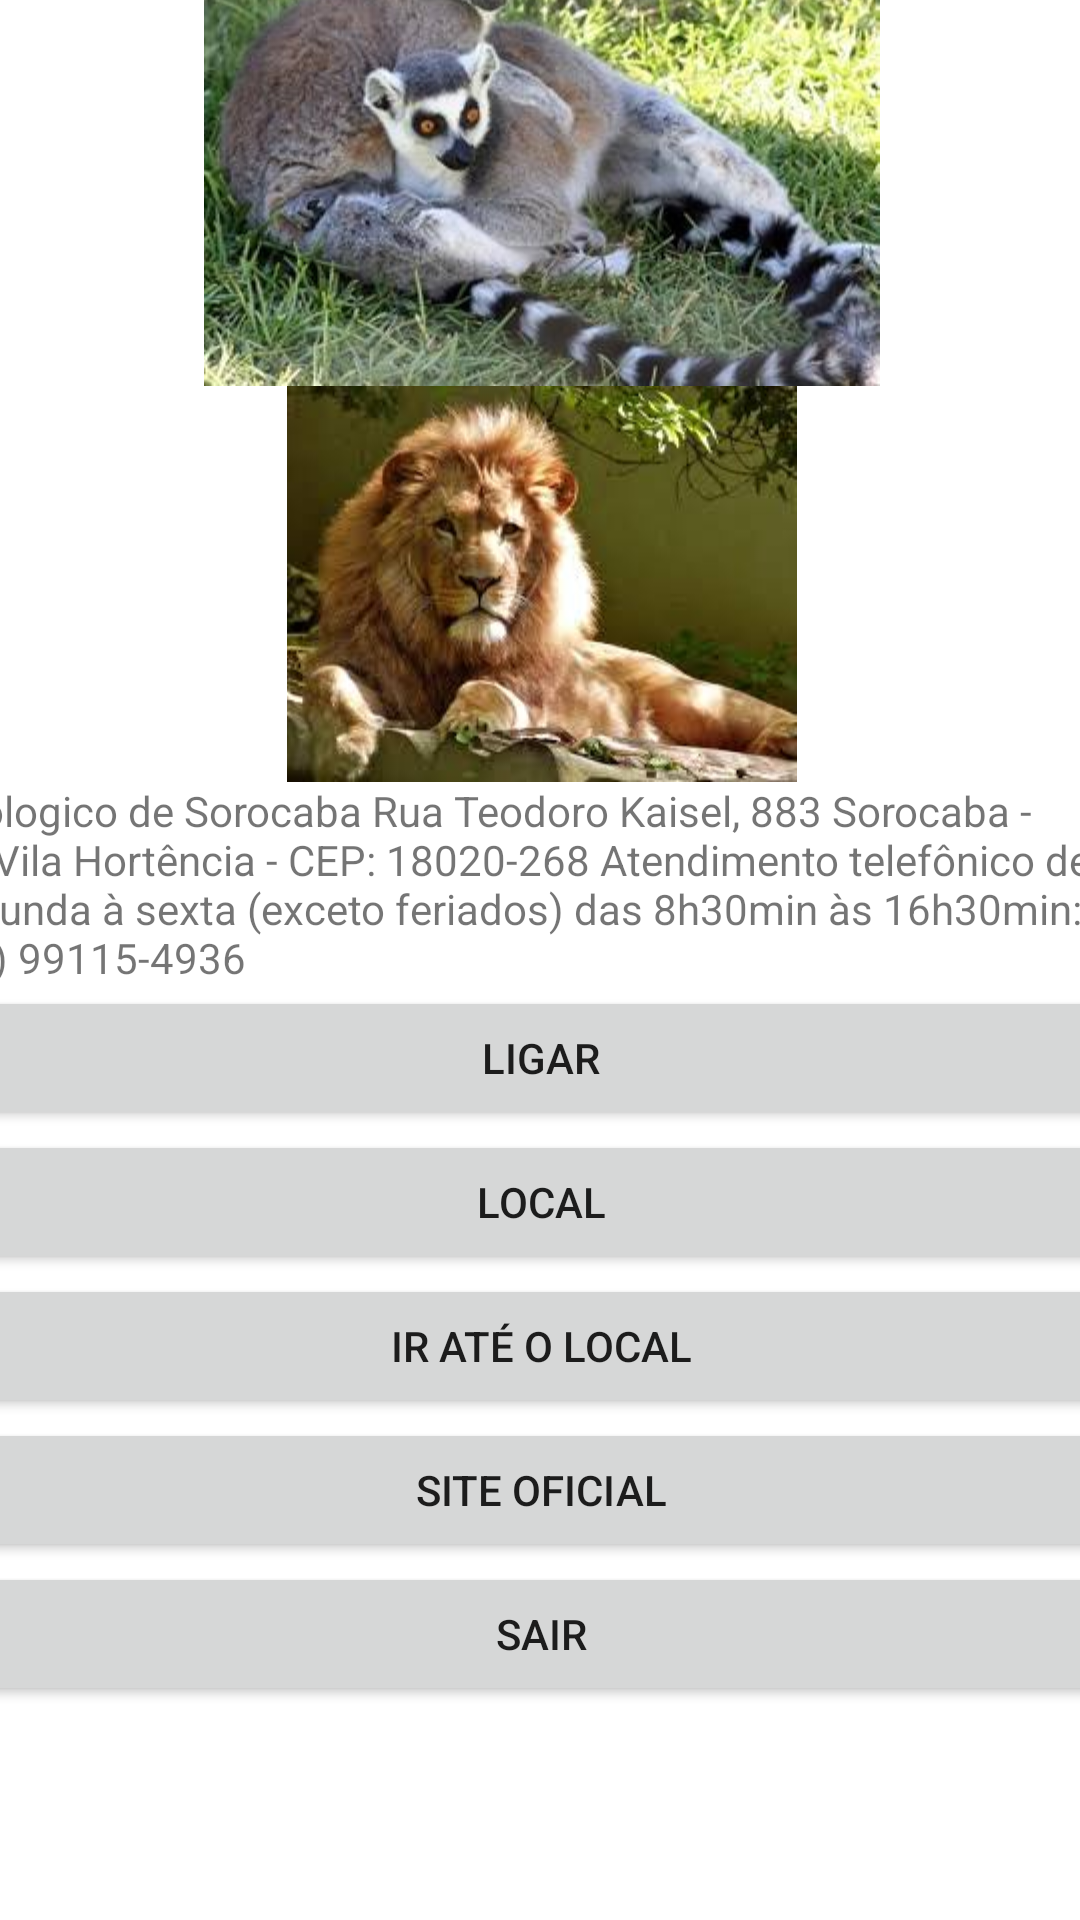

Reconstruct the res/layout file that produces this screen, plus the resources it refers to.
<!-- AndroidManifest.xml: application theme Theme.Segundaaula -->
<!-- res/layout/activity_zoosaibamais.xml -->
<?xml version="1.0" encoding="utf-8"?>
<androidx.constraintlayout.widget.ConstraintLayout xmlns:android="http://schemas.android.com/apk/res/android"
    xmlns:app="http://schemas.android.com/apk/res-auto"
    xmlns:tools="http://schemas.android.com/tools"
    android:layout_width="match_parent"
    android:layout_height="match_parent"
    tools:context=".MainActivity">

    <ScrollView
        android:layout_width="407dp"
        android:layout_height="722dp"
        android:layout_marginStart="1dp"
        android:layout_marginTop="1dp"
        android:layout_marginEnd="1dp"
        android:layout_marginBottom="1dp"
        app:layout_constraintBottom_toBottomOf="parent"
        app:layout_constraintEnd_toEndOf="parent"
        app:layout_constraintStart_toStartOf="parent"
        app:layout_constraintTop_toTopOf="parent">

        <LinearLayout
            android:layout_width="match_parent"
            android:layout_height="wrap_content"
            android:orientation="vertical" >

            <ImageView
                android:id="@+id/imageView2"
                android:layout_width="match_parent"
                android:layout_height="wrap_content"
                android:src="@tools:sample/avatars"
                app:srcCompat="@mipmap/sorozoo"
                tools:srcCompat="@mipmap/sorozoo" />

            <ImageView
                android:id="@+id/imageView4"
                android:layout_width="match_parent"
                android:layout_height="wrap_content"
                android:src="@tools:sample/avatars"
                app:srcCompat="@mipmap/bixos"
                tools:srcCompat="@mipmap/bixos" />

            <ImageView
                android:id="@+id/imageView"
                android:layout_width="match_parent"
                android:layout_height="wrap_content"
                android:src="@tools:sample/avatars"
                app:srcCompat="@mipmap/leao" />

            <TextView
                android:id="@+id/textView3"
                android:layout_width="match_parent"
                android:layout_height="wrap_content"
                android:text="Zoologico de Sorocaba Rua Teodoro Kaisel, 883 Sorocaba - SP Vila Hortência - CEP: 18020-268 Atendimento telefônico de segunda à sexta (exceto feriados) das 8h30min às 16h30min: (15) 99115-4936" />

            <Button
                android:id="@+id/button4"
                android:layout_width="match_parent"
                android:layout_height="wrap_content"
                android:text="Ligar"
                android:onClick="btnTelefone"/>

            <Button
                android:id="@+id/button6"
                android:layout_width="match_parent"
                android:layout_height="wrap_content"
                android:text="Local"
                android:onClick="btnMapa"/>

            <Button
                android:id="@+id/button7"
                android:layout_width="match_parent"
                android:layout_height="wrap_content"
                android:onClick="btnNavegacao"
                android:text="Ir até o local" />

            <Button
                android:id="@+id/button"
                android:layout_width="match_parent"
                android:layout_height="wrap_content"
                android:onClick="btnSite"
                android:text="Site Oficial" />

            <Button
                android:id="@+id/button10"
                android:layout_width="match_parent"
                android:layout_height="wrap_content"
                android:onClick="btnFechar"
                android:text="Sair" />


        </LinearLayout>
    </ScrollView>

</androidx.constraintlayout.widget.ConstraintLayout>
<!-- resources referenced by this layout -->
<resources>
  <!-- mipmap bixos: jpg bitmap (mipmap-hdpi, 26444 bytes) -->
  <!-- mipmap leao: jpg bitmap (mipmap-hdpi, 9387 bytes) -->
  <style name="Theme.Segundaaula" parent="Theme.MaterialComponents.DayNight.DarkActionBar">
          
          <item name="colorPrimary">@color/purple_500</item>
          <item name="colorPrimaryVariant">@color/purple_700</item>
          <item name="colorOnPrimary">@color/white</item>
          
          <item name="colorSecondary">@color/teal_200</item>
          <item name="colorSecondaryVariant">@color/teal_700</item>
          <item name="colorOnSecondary">@color/black</item>
          
          <item name="android:statusBarColor" tools:targetApi="l">?attr/colorPrimaryVariant</item>
          
      </style>
  <!-- not gathered from this repository: default colours our renderer supplied (Android Studio template values) -->
  <color name="purple_500">#FF6200EE</color>
  <color name="purple_700">#FF3700B3</color>
  <color name="teal_200">#FF03DAC5</color>
  <color name="teal_700">#FF018786</color>
  <color name="black">#FF000000</color>
  <color name="white">#FFFFFFFF</color>
</resources>
